Photos from the image-classification dataset "DATASETS_ORGANIZED" in the GitHub repository louieesss/Capstone. Its 3 classes are: not pollinated, pollinated, pollinating.

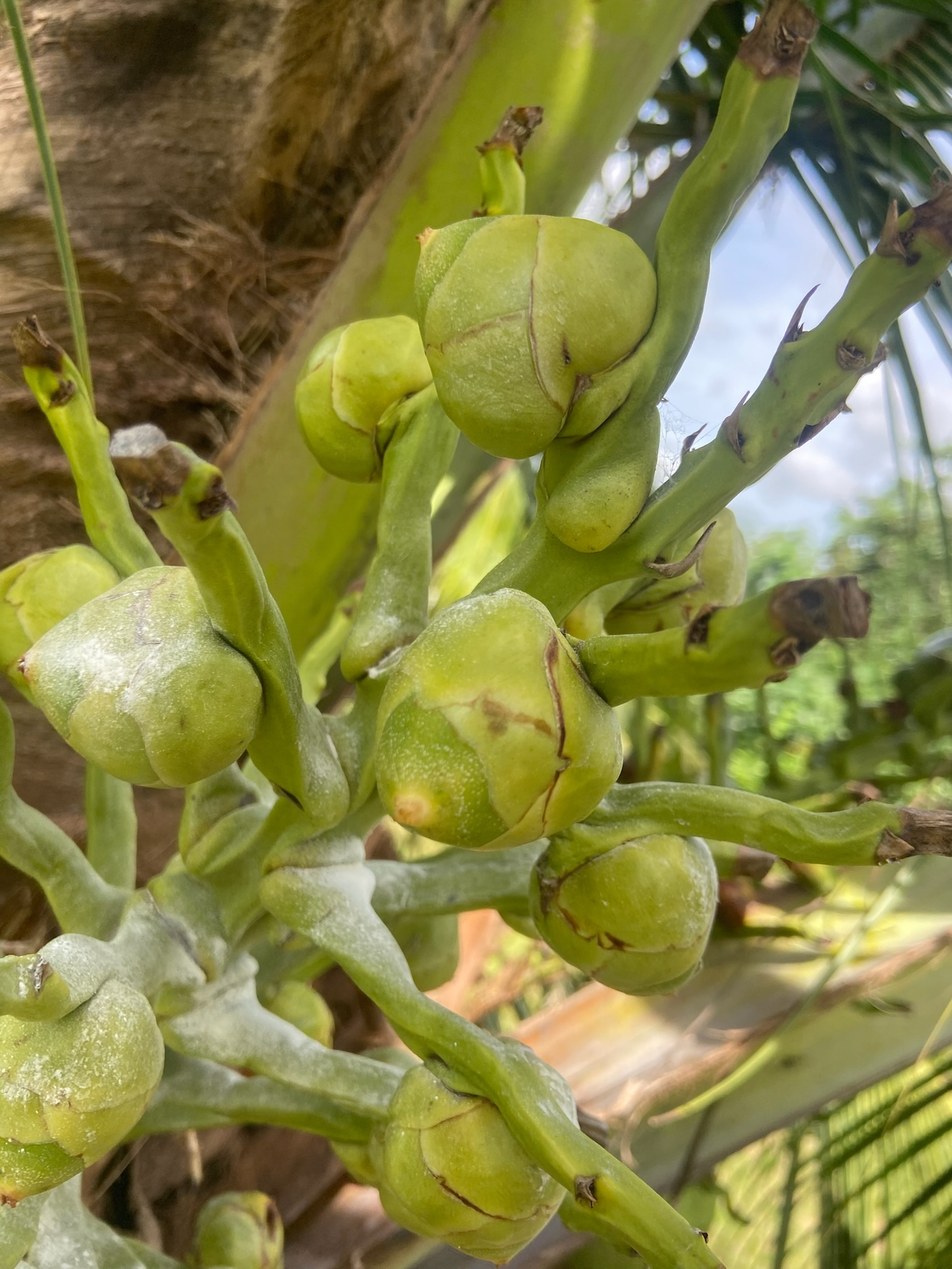
Label: pollinating

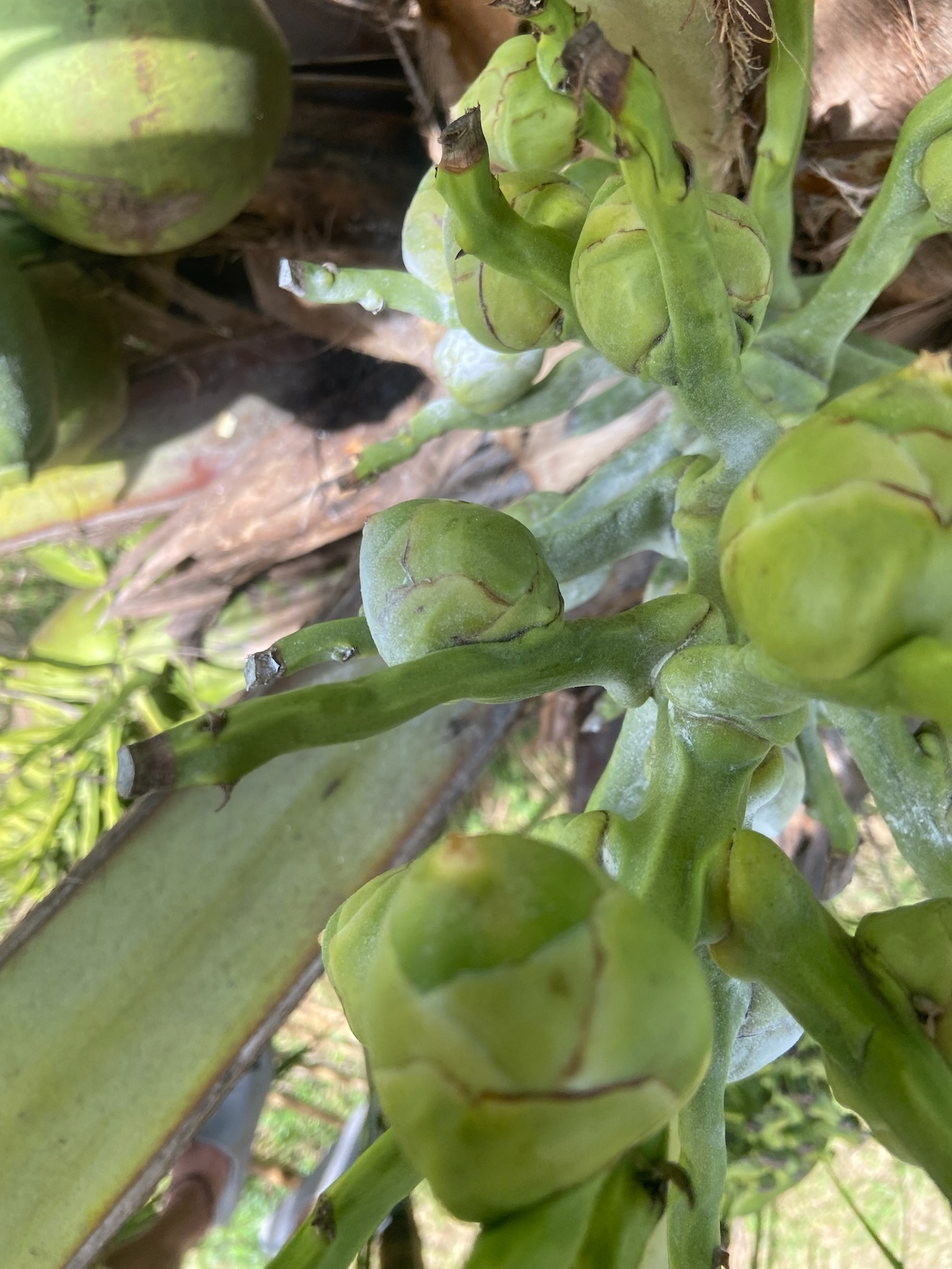
Label: pollinating

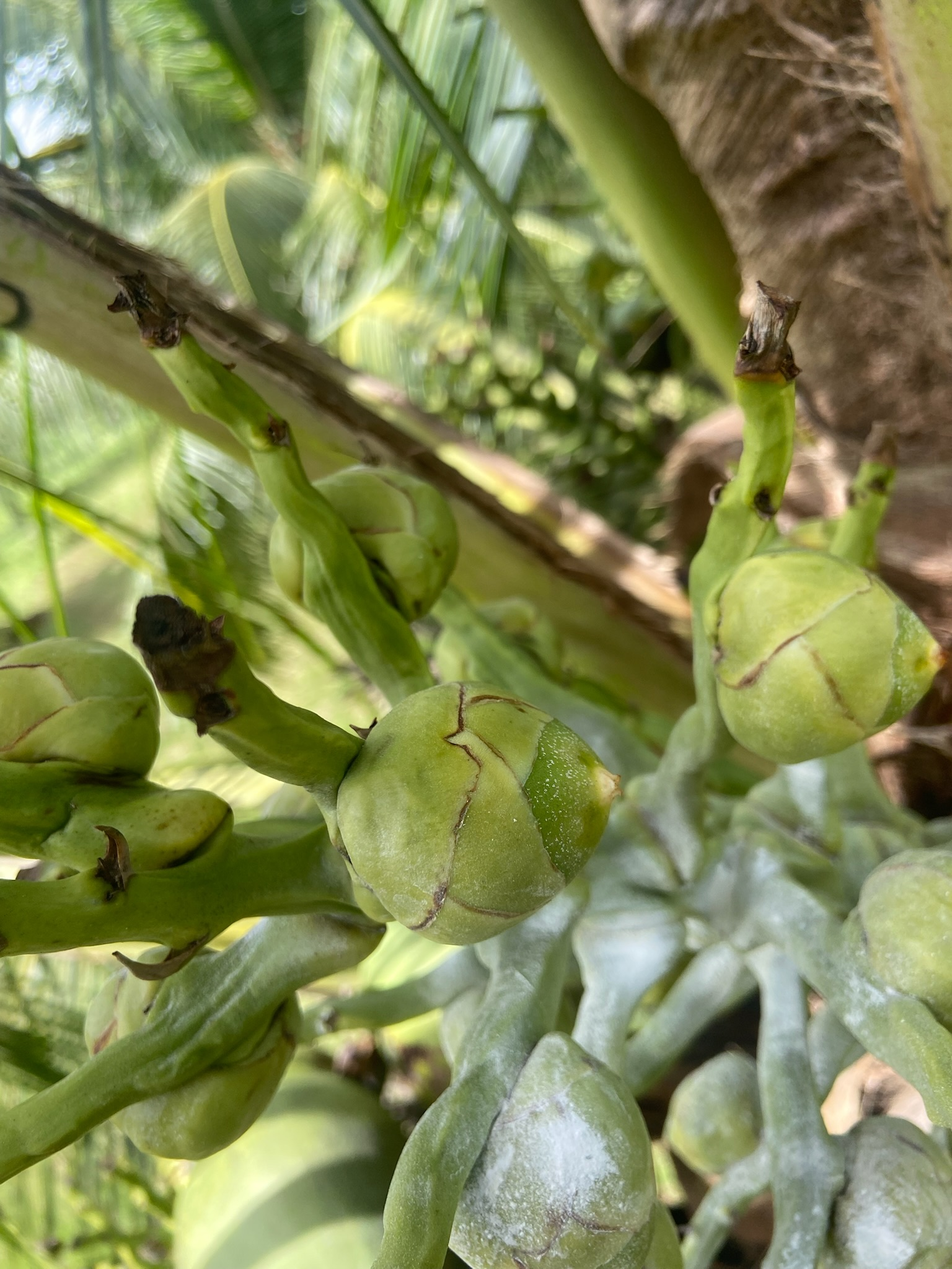
Label: pollinated

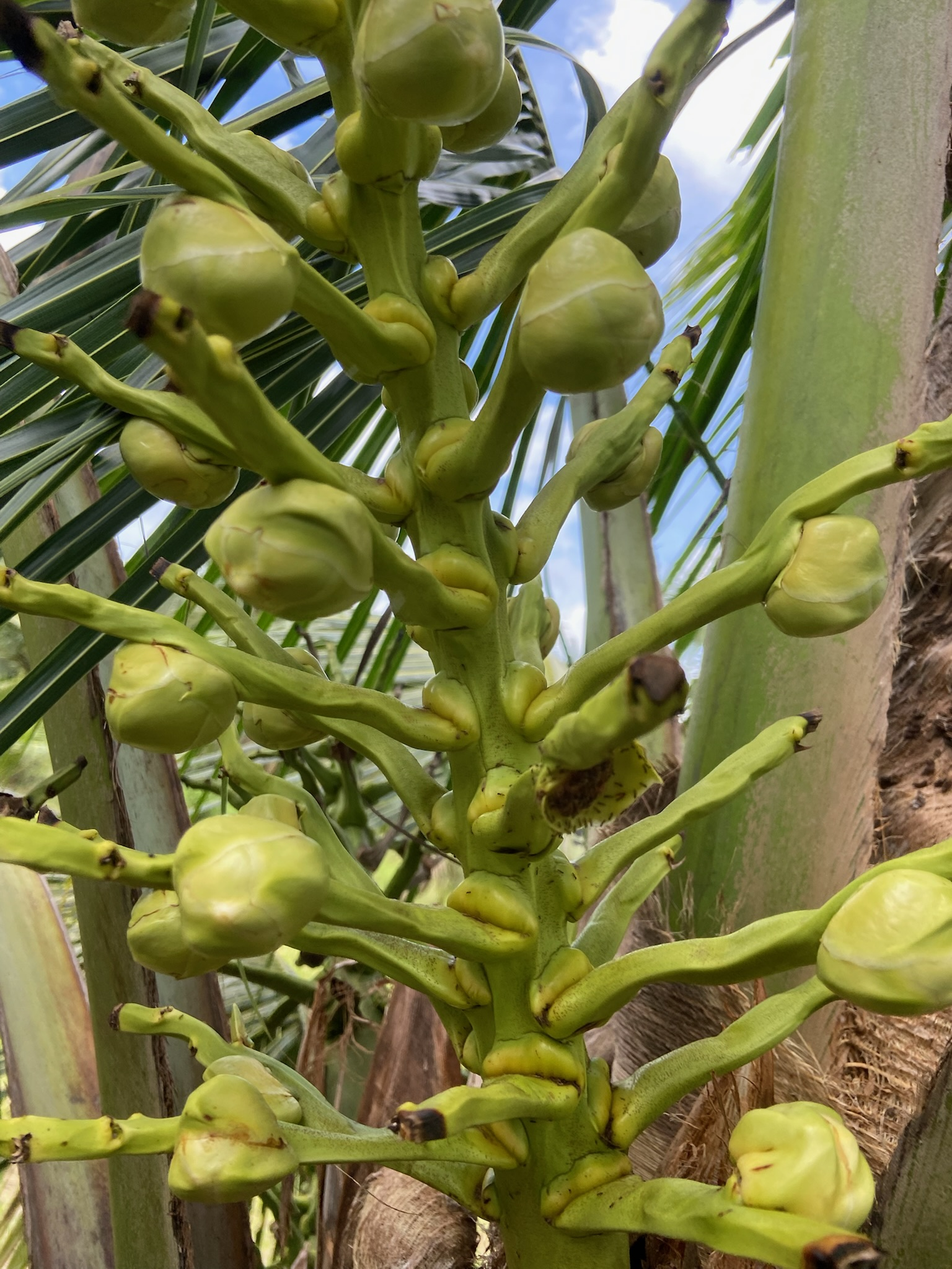
Label: not pollinated

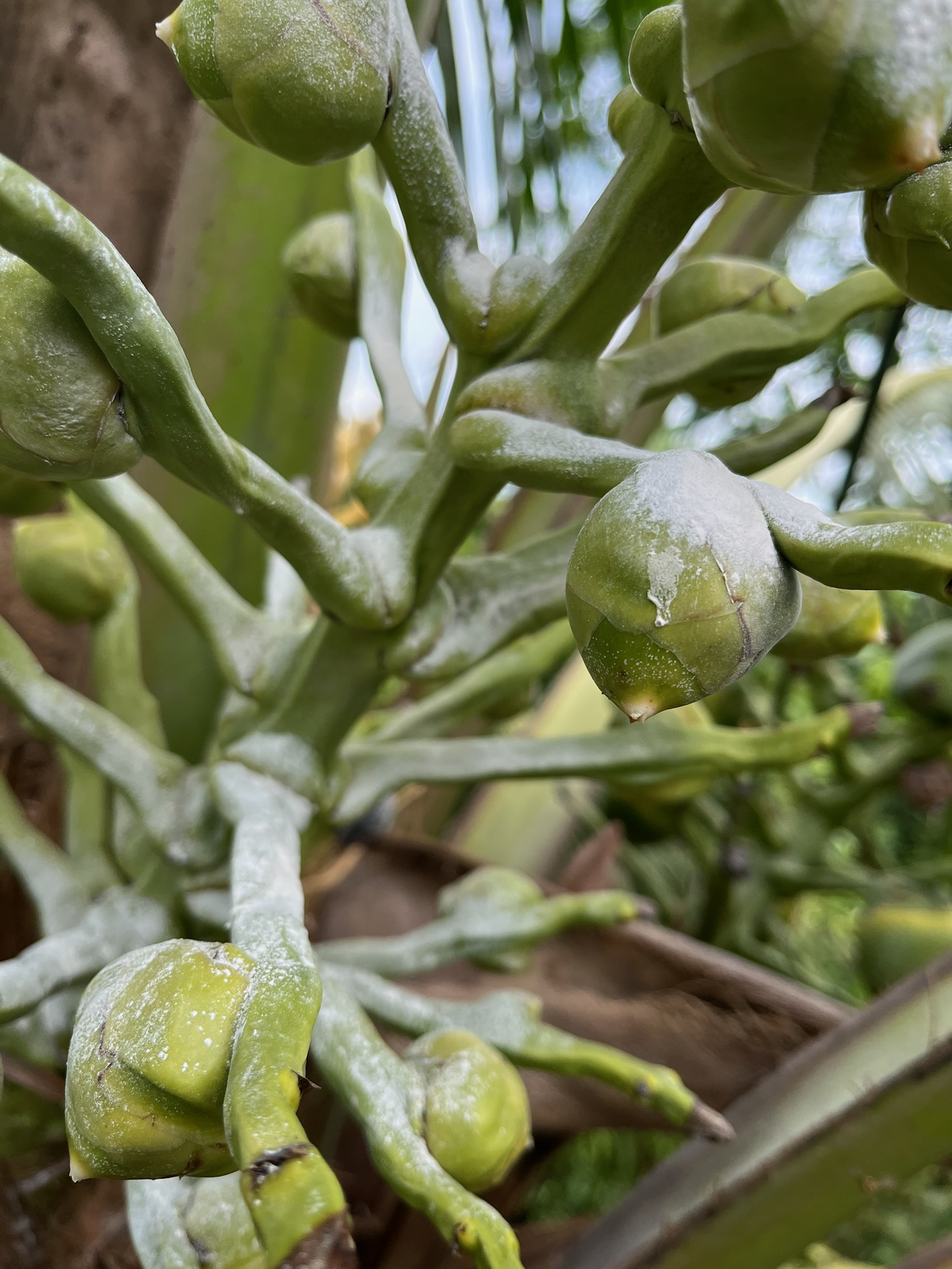
Label: pollinating

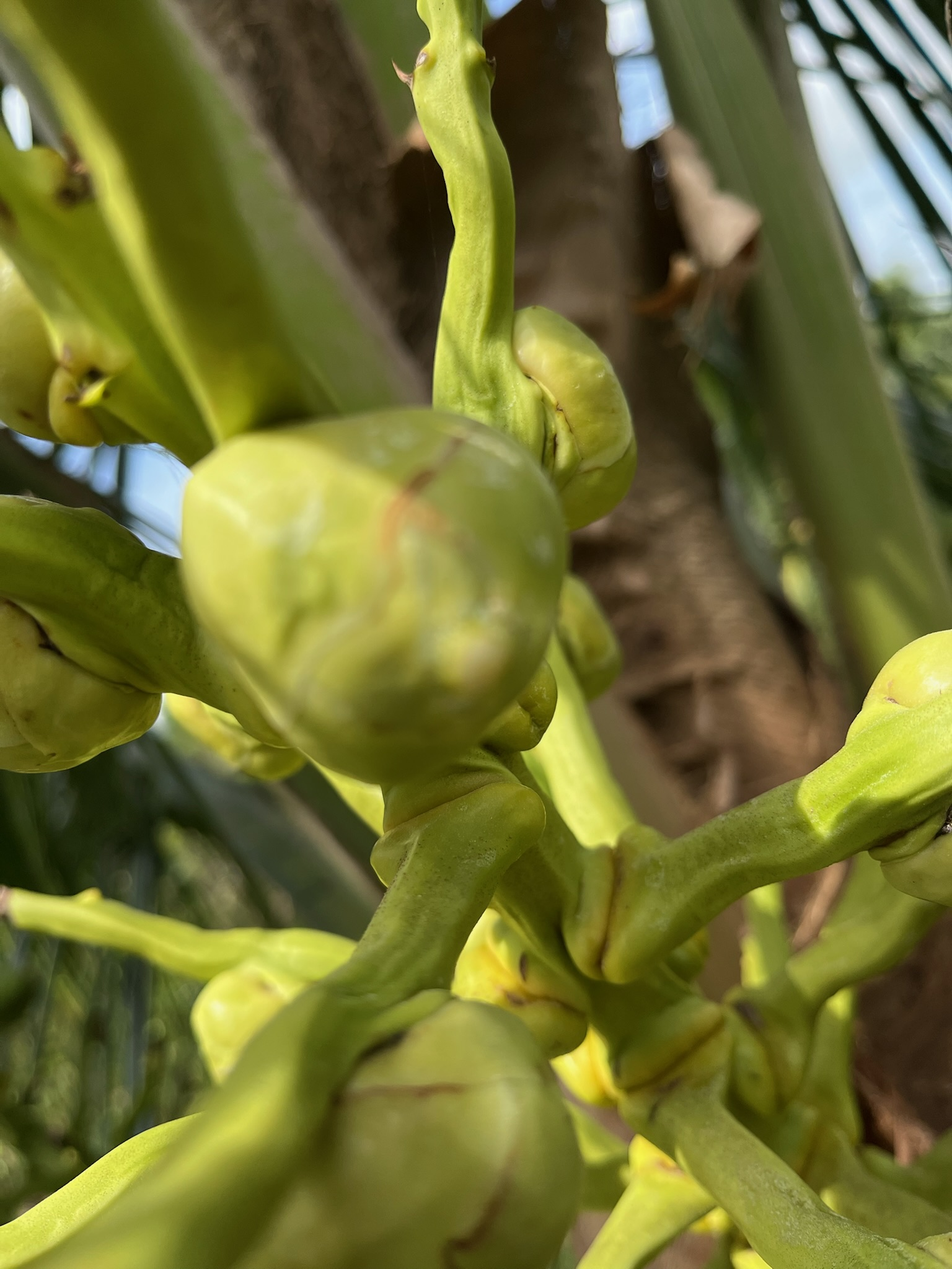
Label: not pollinated
